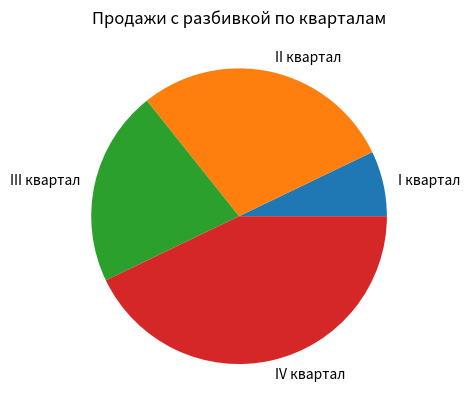

This chart was generated by the following Python code:
import matplotlib.pyplot as plt


def main():

    # Список объемов продаж
    sales = [100, 400, 300, 600]

    # Список меток долей
    slice_labels = ['I квартал', 'II квартал', 'III квартал', 'IV квартал']

    # Создать из этих значений круговую диаграмму
    plt.pie(sales, labels=slice_labels)

    # Добавить заголовок
    plt.title('Продажи с разбивкой по кварталам')

    # Показать диаграмму
    plt.show()


if __name__ == '__main__':
    main()